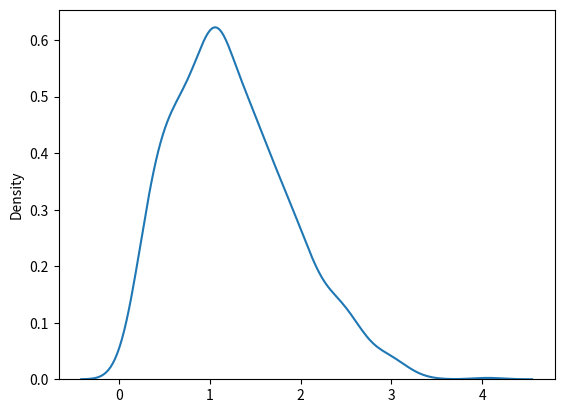

Reproduce this figure in Python.
# Rayleigh Dist: it is used in signal processing.
# param - scale(standarad deviation, how flat the distribution is .. default 1.0), size

# sample for Rl with scale of 2.0 with size of 2*3
from numpy import random
vd = random.rayleigh(scale=2, size=(2,3))
print(vd)

# visualization of Rayleigh dist
from numpy import random
import matplotlib.pyplot as plt
import seaborn as sns
sns.distplot(random.rayleigh(size=1000), hist=False)
plt.show()
